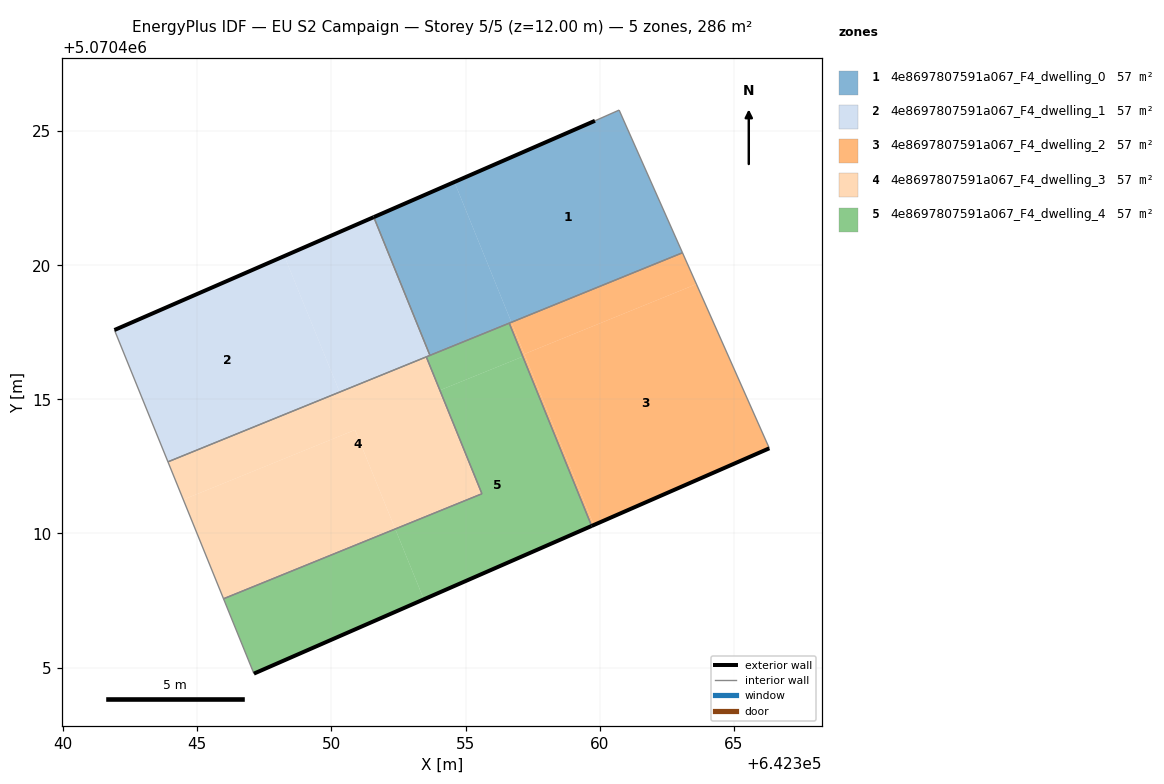
=== STOREY PLAN SPEC (per zone: floor XY polygon, exterior-wall plan segments, windows/doors) ===
zone 1: 4e8697807591a067_F4_dwelling_0  (57.3 m²)
  floor: (642363.09, 5070420.46) (642360.73, 5070425.78) (642359.83, 5070425.38) (642354.59, 5070423.10) (642356.71, 5070417.87)
  floor: (642356.71, 5070417.87) (642354.59, 5070423.10) (642351.58, 5070421.79) (642353.67, 5070416.64)
  exterior wall: (642351.58, 5070421.79) – (642359.83, 5070425.38)  [9.0 m]
  interior walls: 5
zone 2: 4e8697807591a067_F4_dwelling_1  (57.3 m²)
  floor: (642350.31, 5070415.27) (642348.25, 5070420.34) (642341.91, 5070417.58) (642343.91, 5070412.67)
  floor: (642353.67, 5070416.64) (642351.58, 5070421.79) (642348.25, 5070420.34) (642350.31, 5070415.27)
  exterior wall: (642341.91, 5070417.58) – (642351.58, 5070421.79)  [10.5 m]
  interior walls: 4
zone 3: 4e8697807591a067_F4_dwelling_2  (57.3 m²)
  floor: (642366.33, 5070413.17) (642363.61, 5070419.29) (642357.19, 5070416.69) (642359.78, 5070410.31)
  floor: (642363.61, 5070419.29) (642363.09, 5070420.46) (642356.71, 5070417.87) (642357.19, 5070416.69)
  floor: (642359.78, 5070410.31) (642357.22, 5070416.63) (642357.14, 5070416.59) (642359.70, 5070410.28)
  floor: (642357.22, 5070416.63) (642356.71, 5070417.87) (642356.63, 5070417.84) (642357.14, 5070416.59)
  exterior wall: (642366.33, 5070413.17) – (642359.70, 5070410.28)  [7.2 m]
  interior walls: 3
zone 4: 4e8697807591a067_F4_dwelling_3  (57.3 m²)
  floor: (642352.38, 5070410.17) (642350.88, 5070413.86) (642344.48, 5070411.26) (642345.98, 5070407.56)
  floor: (642355.61, 5070411.48) (642353.54, 5070416.58) (642343.91, 5070412.67) (642344.48, 5070411.26) (642350.88, 5070413.86) (642352.38, 5070410.17)
  interior walls: 4
zone 5: 4e8697807591a067_F4_dwelling_4  (57.3 m²)
  floor: (642357.14, 5070416.59) (642356.63, 5070417.84) (642353.54, 5070416.58) (642354.04, 5070415.34)
  floor: (642359.70, 5070410.28) (642357.14, 5070416.59) (642354.04, 5070415.34) (642355.61, 5070411.48) (642352.38, 5070410.17) (642353.45, 5070407.54)
  floor: (642353.45, 5070407.54) (642352.38, 5070410.17) (642345.98, 5070407.56) (642347.11, 5070404.77)
  exterior wall: (642359.70, 5070410.28) – (642347.11, 5070404.77)  [13.7 m]
  interior walls: 6

=== DERIVED (storey summary) ===
Building: EU S2 Campaign
Storey: 5 of 5  (floor level z = 12.00 m)
Storey gross floor area: 286.5 m²
Zones on this storey: 5
  - 4e8697807591a067_F4_dwelling_0: floor 57.3 m²; exterior wall 9.0 m (27.0 m²); WWR 0.0%
  - 4e8697807591a067_F4_dwelling_1: floor 57.3 m²; exterior wall 10.5 m (31.6 m²); WWR 0.0%
  - 4e8697807591a067_F4_dwelling_2: floor 57.3 m²; exterior wall 7.2 m (21.7 m²); WWR 0.0%
  - 4e8697807591a067_F4_dwelling_3: floor 57.3 m²
  - 4e8697807591a067_F4_dwelling_4: floor 57.3 m²; exterior wall 13.7 m (41.2 m²); WWR 0.0%
Zone adjacency (shared interzone walls):
  - 4e8697807591a067_F4_dwelling_0 ↔ 4e8697807591a067_F4_dwelling_1
  - 4e8697807591a067_F4_dwelling_0 ↔ 4e8697807591a067_F4_dwelling_2
  - 4e8697807591a067_F4_dwelling_0 ↔ 4e8697807591a067_F4_dwelling_4
  - 4e8697807591a067_F4_dwelling_1 ↔ 4e8697807591a067_F4_dwelling_3
  - 4e8697807591a067_F4_dwelling_1 ↔ 4e8697807591a067_F4_dwelling_4
  - 4e8697807591a067_F4_dwelling_2 ↔ 4e8697807591a067_F4_dwelling_4
  - 4e8697807591a067_F4_dwelling_3 ↔ 4e8697807591a067_F4_dwelling_4